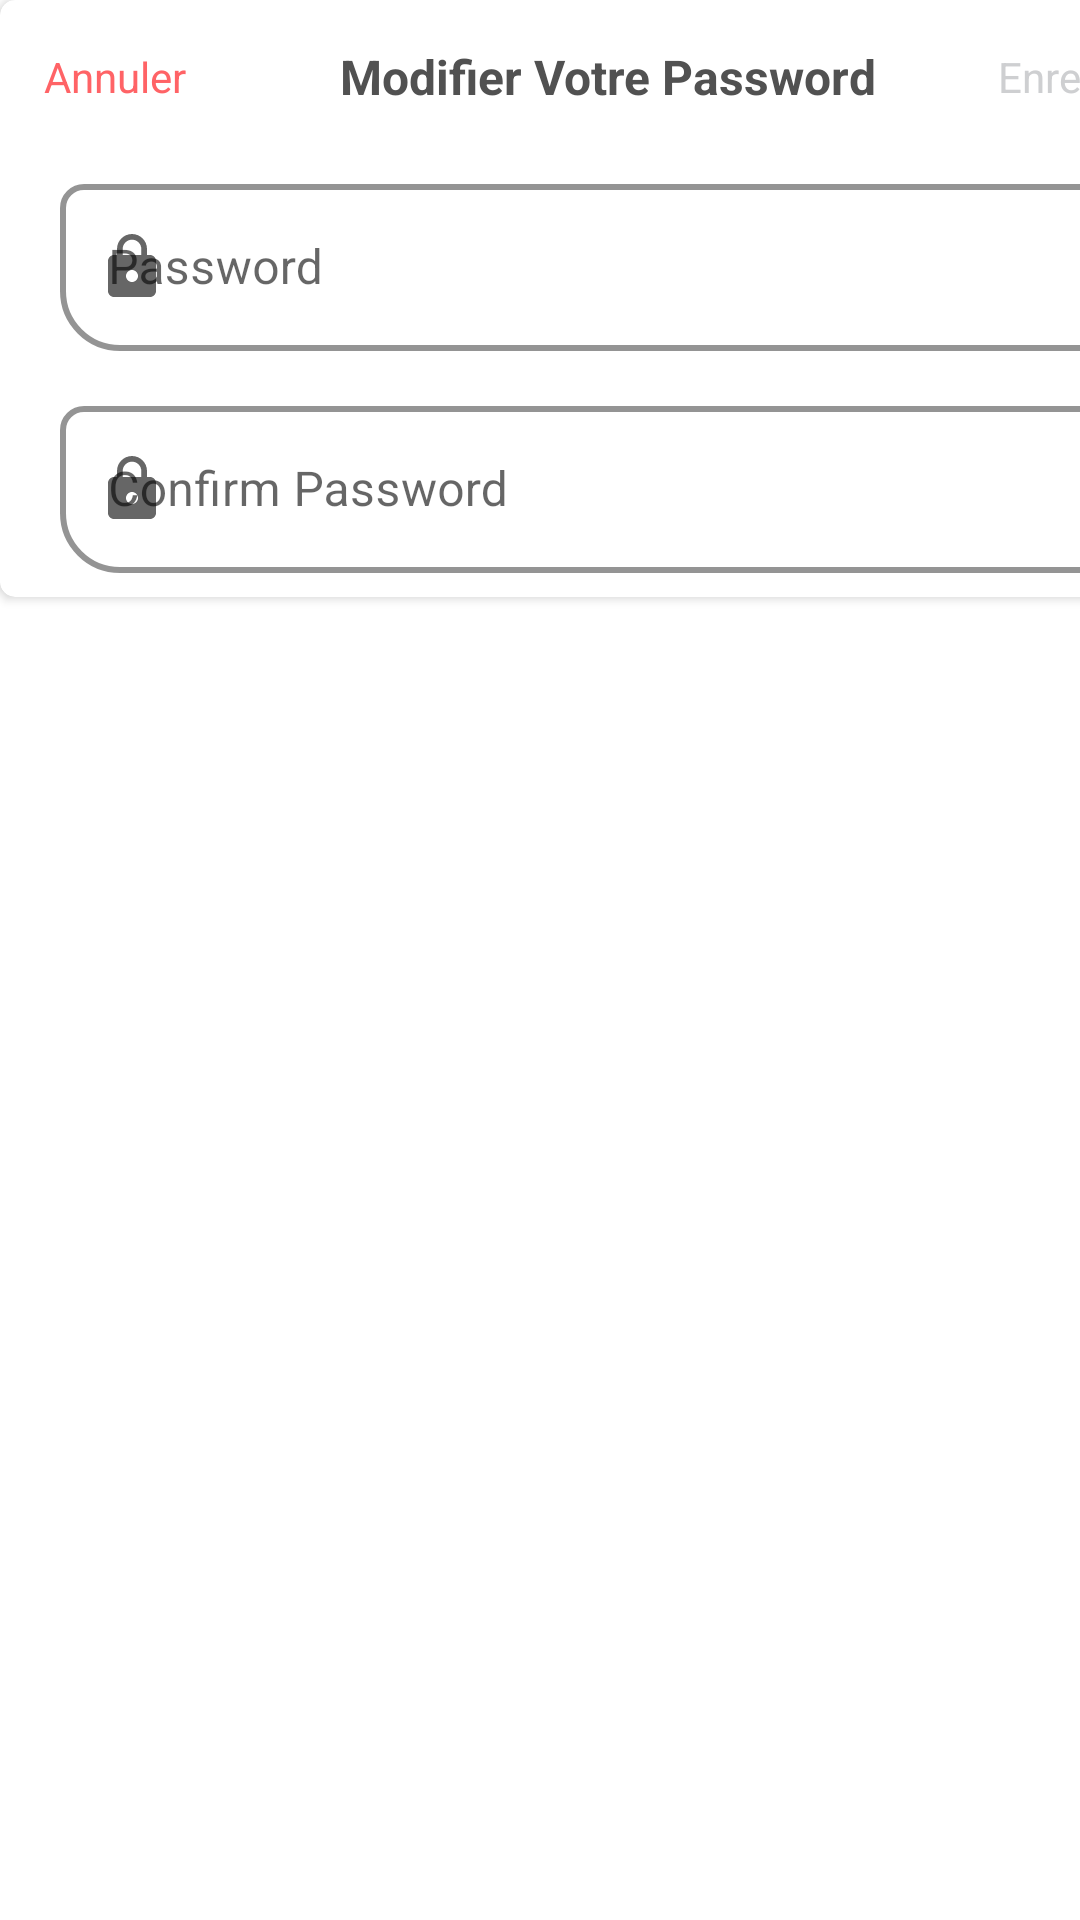

Produce the Android XML layout that renders to this screen, including the resource entries it uses.
<!-- AndroidManifest.xml: application theme Theme.Discovery -->
<!-- res/layout/changepassword.xml -->
<?xml version="1.0" encoding="utf-8"?>
<androidx.constraintlayout.widget.ConstraintLayout xmlns:android="http://schemas.android.com/apk/res/android"
    xmlns:app="http://schemas.android.com/apk/res-auto"
    xmlns:tools="http://schemas.android.com/tools"
    android:layout_width="match_parent"
    android:layout_height="match_parent"
    tools:ignore="MissingDefaultResource">

    <androidx.cardview.widget.CardView
        android:layout_width="410dp"
        android:layout_height="wrap_content"
        app:cardCornerRadius="5dp"
        app:layout_constraintStart_toStartOf="parent"
        tools:ignore="MissingConstraints"
        tools:layout_editor_absoluteY="196dp">

        <RelativeLayout
            android:id="@+id/RelativeLayout"
            android:layout_width="match_parent"
            android:layout_height="match_parent">

            <TextView
                android:id="@+id/textView3"
                android:layout_width="77dp"
                android:layout_height="51dp"
                android:layout_marginStart="20dp"
                android:layout_marginEnd="20dp"
                android:layout_toStartOf="@+id/SaveChangePass"
                android:layout_toEndOf="@+id/AnnulerChangePassword"
                android:layout_weight="1"
                android:gravity="center"
                android:text="Modifier Votre Password"
                android:textColor="#515151"
                android:textSize="16sp"
                android:textStyle="bold" />

            <TextView
                android:id="@+id/AnnulerChangePassword"
                android:layout_width="77dp"
                android:layout_height="51dp"
                android:layout_alignParentStart="true"
                android:layout_marginStart="0dp"
                android:layout_weight="1"
                android:gravity="center"
                android:text="Annuler"
                android:textColor="#FF6366" />

            <TextView
                android:id="@+id/SaveChangePass"
                android:layout_width="77dp"
                android:layout_height="51dp"
                android:layout_alignParentEnd="true"
                android:layout_marginEnd="5dp"
                android:layout_weight="1"
                android:gravity="center"
                android:text="Enregistrer"
                android:textColor="#CECFD1" />

            <com.google.android.material.textfield.TextInputLayout
                android:id="@+id/txtChangePassLayout"
                style="@style/Widget.MaterialComponents.TextInputLayout.OutlinedBox"
                android:layout_width="match_parent"
                android:layout_height="wrap_content"
                android:layout_below="@+id/SaveChangePass"
                android:layout_alignParentStart="true"
                android:layout_alignParentEnd="true"
                android:layout_gravity="center"
                android:layout_marginStart="20dp"
                android:layout_marginTop="5dp"
                android:layout_marginEnd="20dp"
                android:layout_marginBottom="8dp"
                app:boxCornerRadiusBottomEnd="20dp"
                app:boxCornerRadiusBottomStart="20dp"
                app:boxCornerRadiusTopEnd="8dp"
                app:boxCornerRadiusTopStart="8dp"
                app:boxStrokeColor="#172B4D"
                app:boxStrokeWidth="2dp"
                app:startIconDrawable="@drawable/ic_password">

                <com.google.android.material.textfield.TextInputEditText
                    android:id="@+id/txtChangePassword"
                    android:layout_width="match_parent"
                    android:layout_height="wrap_content"
                    android:inputType="textPersonName"
                    android:hint="@string/password"
                    tools:ignore="SpeakableTextPresentCheck" />
            </com.google.android.material.textfield.TextInputLayout>


            <com.google.android.material.textfield.TextInputLayout
                android:id="@+id/txtConfirmChangePassLayout"
                style="@style/Widget.MaterialComponents.TextInputLayout.OutlinedBox"
                android:layout_width="match_parent"
                android:layout_height="wrap_content"
                android:layout_below="@+id/txtChangePassLayout"
                android:layout_alignParentStart="true"
                android:layout_alignParentEnd="true"
                android:layout_gravity="center"
                android:layout_marginStart="20dp"
                android:layout_marginTop="5dp"
                android:layout_marginEnd="20dp"
                android:layout_marginBottom="8dp"
                app:boxCornerRadiusBottomEnd="20dp"
                app:boxCornerRadiusBottomStart="20dp"
                app:boxCornerRadiusTopEnd="8dp"
                app:boxCornerRadiusTopStart="8dp"
                app:boxStrokeColor="#172B4D"
                app:boxStrokeWidth="2dp"
                app:startIconDrawable="@drawable/ic_password">

                <com.google.android.material.textfield.TextInputEditText
                    android:id="@+id/txtConfirmChangePass"
                    android:layout_width="match_parent"
                    android:layout_height="wrap_content"
                    android:inputType="textPersonName"
                    android:hint="@string/Confirmpassword"
                    tools:ignore="SpeakableTextPresentCheck" />
            </com.google.android.material.textfield.TextInputLayout>


        </RelativeLayout>

    </androidx.cardview.widget.CardView>
</androidx.constraintlayout.widget.ConstraintLayout>
<!-- resources referenced by this layout -->
<resources>
  <!-- drawable ic_password (drawable) -->
  <vector android:height="24dp" android:tint="#D9DDE2"
      android:viewportHeight="24" android:viewportWidth="24"
      android:width="24dp" xmlns:android="http://schemas.android.com/apk/res/android">
      <path android:fillColor="@android:color/white" android:pathData="M18,8h-1L17,6c0,-2.76 -2.24,-5 -5,-5S7,3.24 7,6v2L6,8c-1.1,0 -2,0.9 -2,2v10c0,1.1 0.9,2 2,2h12c1.1,0 2,-0.9 2,-2L20,10c0,-1.1 -0.9,-2 -2,-2zM12,17c-1.1,0 -2,-0.9 -2,-2s0.9,-2 2,-2 2,0.9 2,2 -0.9,2 -2,2zM15.1,8L8.9,8L8.9,6c0,-1.71 1.39,-3.1 3.1,-3.1 1.71,0 3.1,1.39 3.1,3.1v2z"/>
  </vector>
  <string name="Confirmpassword">Confirm Password</string>
  <string name="password">Password</string>
  <style name="Theme.Discovery" parent="Theme.MaterialComponents.DayNight.DarkActionBar">
          
          <item name="colorPrimary">@color/Redfate7</item>
          <item name="colorPrimaryVariant">@color/Mainred</item>
          <item name="colorOnPrimary">@color/white</item>
          
          <item name="colorSecondary">@color/teal_200</item>
          <item name="colorSecondaryVariant">@color/teal_700</item>
          <item name="colorOnSecondary">@color/black</item>
          
          <item name="android:statusBarColor">?attr/colorPrimaryVariant</item>
          
      </style>
  <color name="Redfate7">#ff6366</color>
  <color name="Mainred">#E21C48</color>
  <color name="white">#FFFFFF</color>
  <color name="teal_200">#FF03DAC5</color>
  <color name="teal_700">#FF018786</color>
  <color name="black">#FF000000</color>
</resources>
